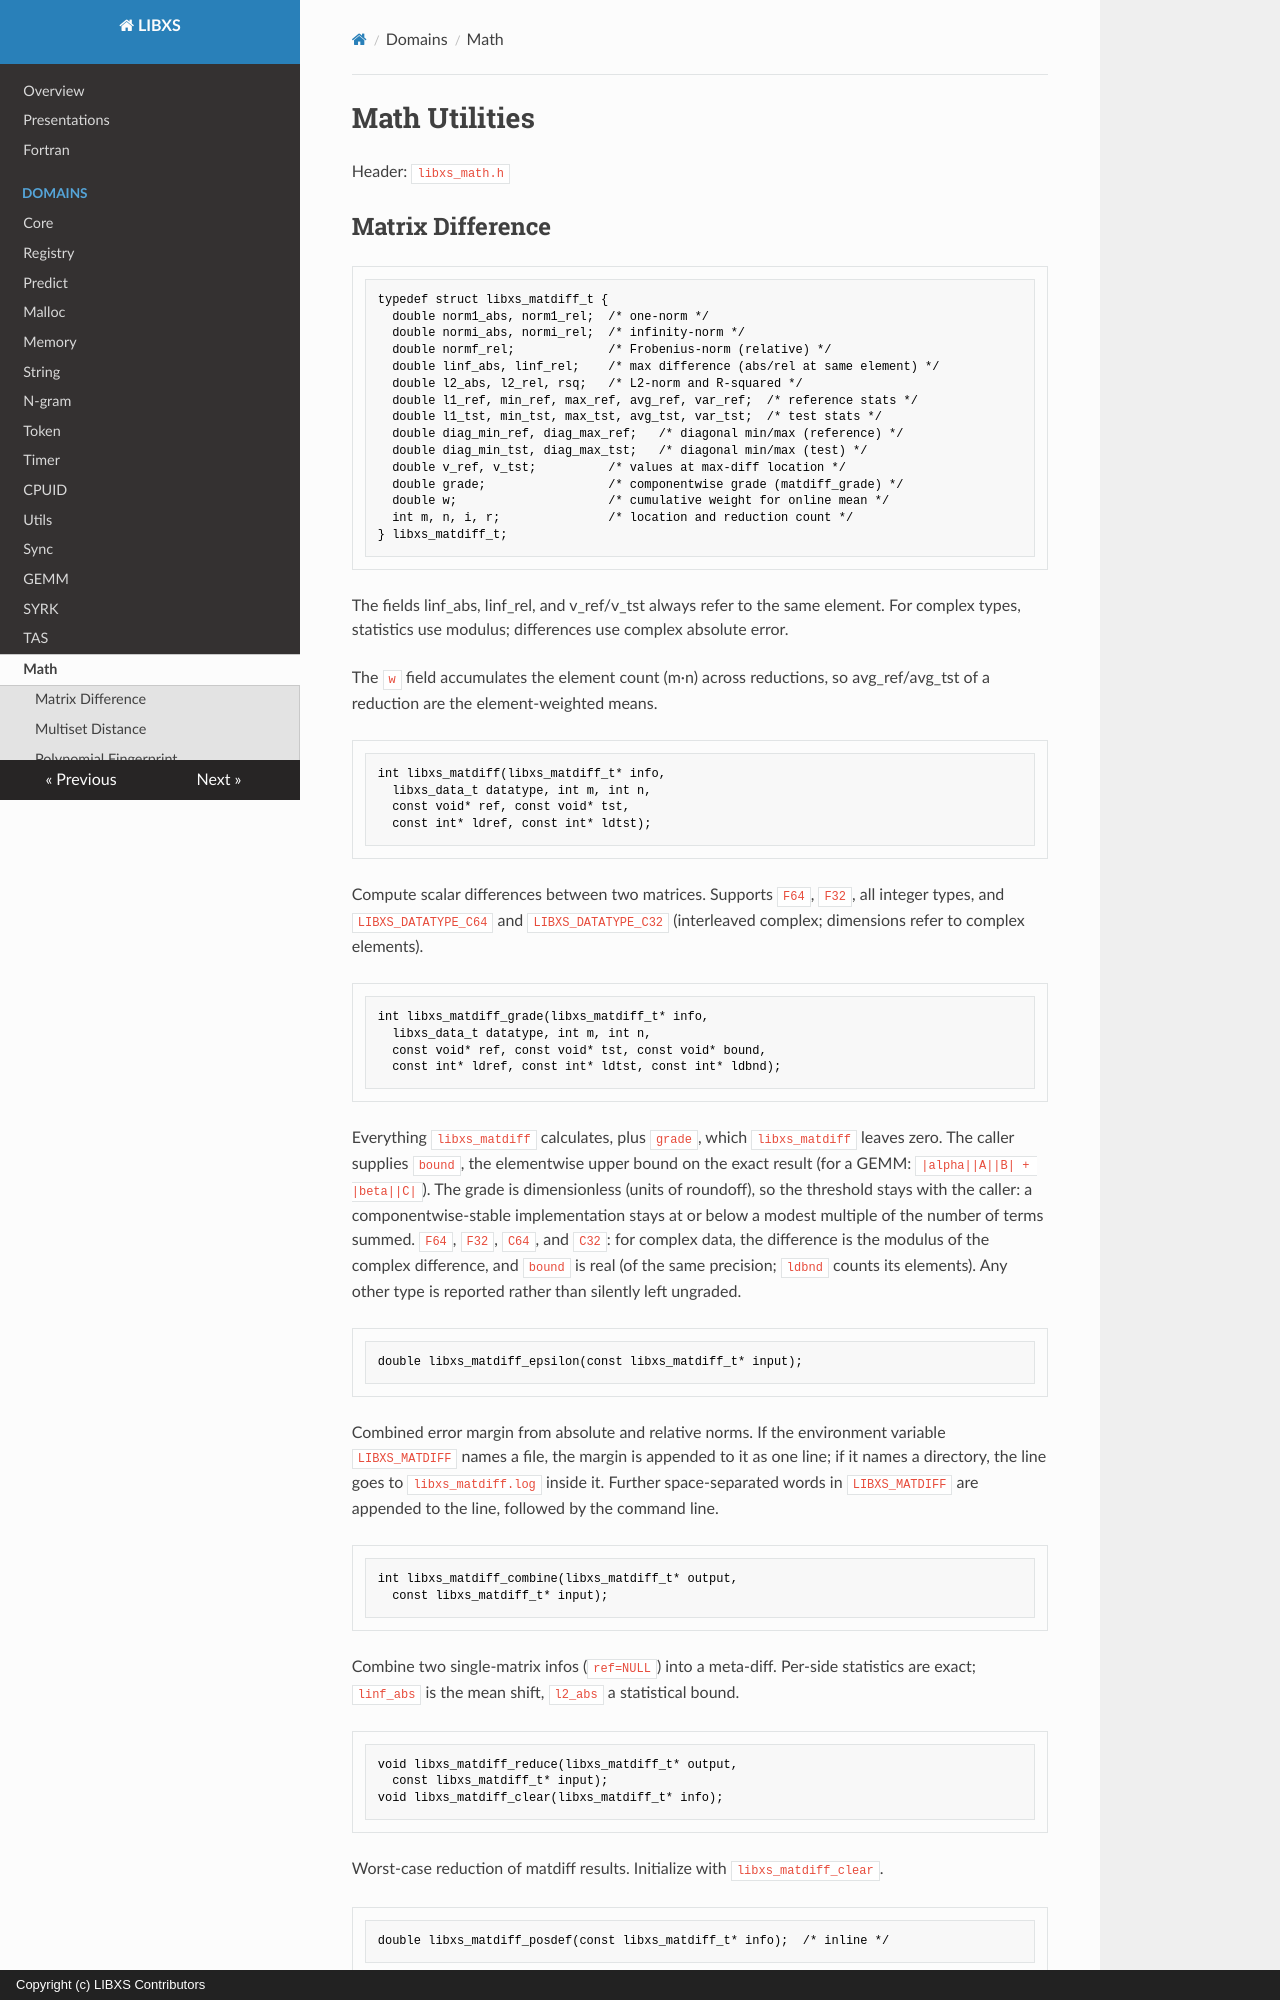

repository: hfp/libxs · page: libxs_math/index.html · generator: mkdocs · copyright: Copyright (c) LIBXS Contributors

# Math Utilities

Header: `libxs_math.h`

## Matrix Difference

```C
typedef struct libxs_matdiff_t {
  double norm1_abs, norm1_rel;  /* one-norm */
  double normi_abs, normi_rel;  /* infinity-norm */
  double normf_rel;             /* Frobenius-norm (relative) */
  double linf_abs, linf_rel;    /* max difference (abs/rel at same element) */
  double l2_abs, l2_rel, rsq;   /* L2-norm and R-squared */
  double l1_ref, min_ref, max_ref, avg_ref, var_ref;  /* reference stats */
  double l1_tst, min_tst, max_tst, avg_tst, var_tst;  /* test stats */
  double diag_min_ref, diag_max_ref;   /* diagonal min/max (reference) */
  double diag_min_tst, diag_max_tst;   /* diagonal min/max (test) */
  double v_ref, v_tst;          /* values at max-diff location */
  double grade;                 /* componentwise grade (matdiff_grade) */
  double w;                     /* cumulative weight for online mean */
  int m, n, i, r;               /* location and reduction count */
} libxs_matdiff_t;
```

The fields linf_abs, linf_rel, and v_ref/v_tst always refer to the
same element. For complex types, statistics use modulus; differences
use complex absolute error.

The `w` field accumulates the element count (m·n) across reductions, so
avg_ref/avg_tst of a reduction are the element-weighted means.

```C
int libxs_matdiff(libxs_matdiff_t* info,
  libxs_data_t datatype, int m, int n,
  const void* ref, const void* tst,
  const int* ldref, const int* ldtst);
```

Compute scalar differences between two matrices. Supports `F64`, `F32`, all
integer types, and `LIBXS_DATATYPE_C64` and `LIBXS_DATATYPE_C32` (interleaved
complex; dimensions refer to complex elements).

```C
int libxs_matdiff_grade(libxs_matdiff_t* info,
  libxs_data_t datatype, int m, int n,
  const void* ref, const void* tst, const void* bound,
  const int* ldref, const int* ldtst, const int* ldbnd);
```

Everything `libxs_matdiff` calculates, plus `grade`, which `libxs_matdiff`
leaves zero. The caller supplies `bound`, the elementwise upper bound on the
exact result (for a GEMM: `|alpha||A||B| + |beta||C|`). The grade is
dimensionless (units of roundoff), so the threshold stays with the caller:
a componentwise-stable implementation stays at or below a modest multiple
of the number of terms summed. `F64`, `F32`, `C64`, and `C32`: for complex
data, the difference is the modulus of the complex difference, and `bound`
is real (of the same precision; `ldbnd` counts its elements). Any other type
is reported rather than silently left ungraded.

```C
double libxs_matdiff_epsilon(const libxs_matdiff_t* input);
```

Combined error margin from absolute and relative norms. If the environment
variable `LIBXS_MATDIFF` names a file, the margin is appended to it as one line;
if it names a directory, the line goes to `libxs_matdiff.log` inside it. Further
space-separated words in `LIBXS_MATDIFF` are appended to the line, followed by
the command line.

```C
int libxs_matdiff_combine(libxs_matdiff_t* output,
  const libxs_matdiff_t* input);
```

Combine two single-matrix infos (`ref=NULL`) into a meta-diff. Per-side
statistics are exact; `linf_abs` is the mean shift, `l2_abs` a statistical
bound.

```C
void libxs_matdiff_reduce(libxs_matdiff_t* output,
  const libxs_matdiff_t* input);
void libxs_matdiff_clear(libxs_matdiff_t* info);
```

Worst-case reduction of matdiff results. Initialize with `libxs_matdiff_clear`.

```C
double libxs_matdiff_posdef(const libxs_matdiff_t* info);  /* inline */
```

Returns the smallest test-side diagonal element (positive = necessary
condition for positive definiteness met). Zero if no diagonal data.

Environment variables read by `libxs_matdiff`:
